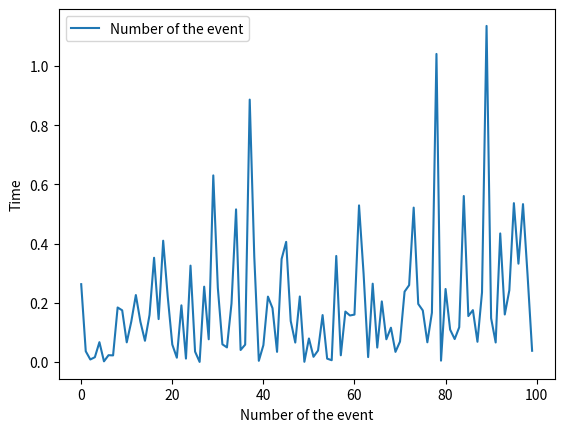

Python code for this plot:
import random
import math
import matplotlib.pyplot as plt

# EJERCICIO 4
# Used https://timeseriesreasoning.com/contents/poisson-process/ as reference
# Constants
MU = 5
REPS = 100

# Variables
times_events = 0
event_list = []
intervals = []
times_array = []

# Cycle for all the 100 patients
for i in range(REPS):
	event_list.append(i)
	rand_val = random.random()
	time_e = -math.log(1.0 - rand_val) / MU
	intervals.append(time_e)
	times_events = times_events + time_e
	times_array.append(times_events)

# Plot
fig = plt.figure()
plot, = plt.plot(event_list, intervals, label='Number of the event')
plt.legend(handles=[plot])
plt.xlabel('Number of the event')
plt.ylabel('Time')
plt.show()
